Run: headless pygame with SDL's dummy video driver; simulated clock (each Clock.tick advances the game by its frame time, no real sleeping); random seed 0; keys injected as events and as key.get_pressed() state; no mouse input.
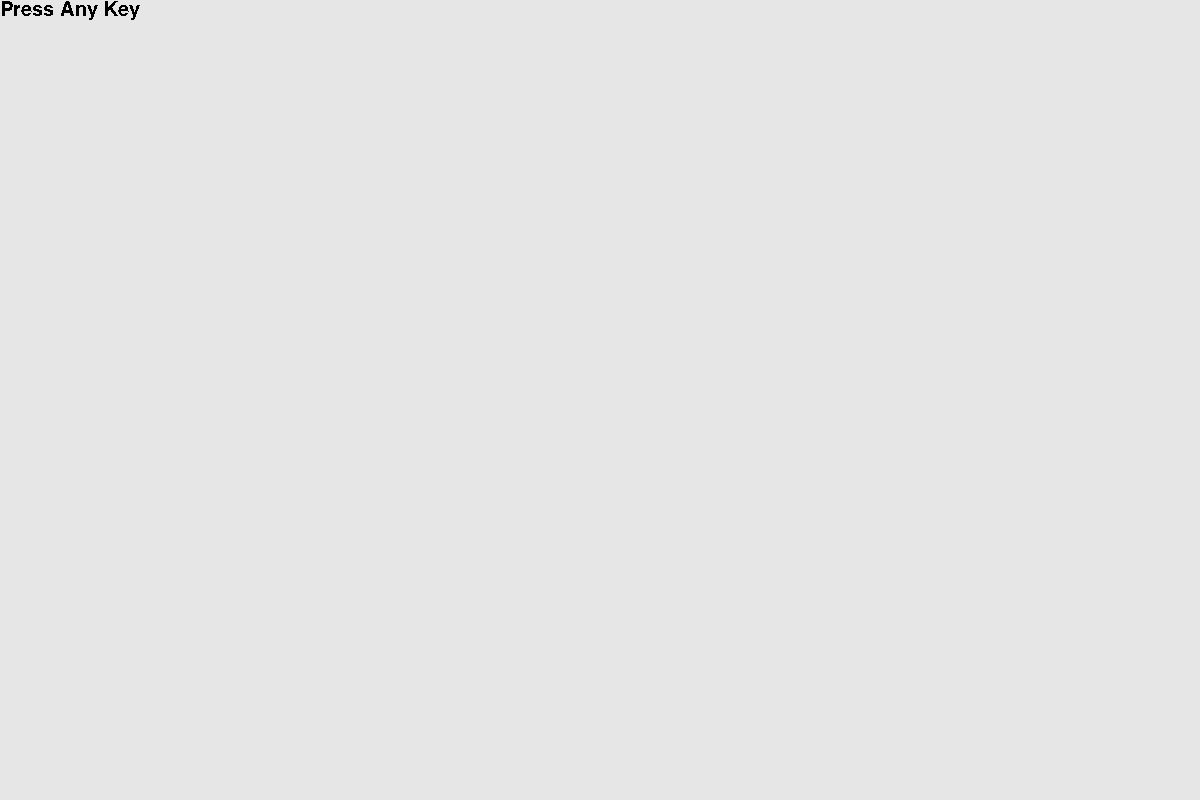
Frame 1 of 4 · flips 1–60 · no input
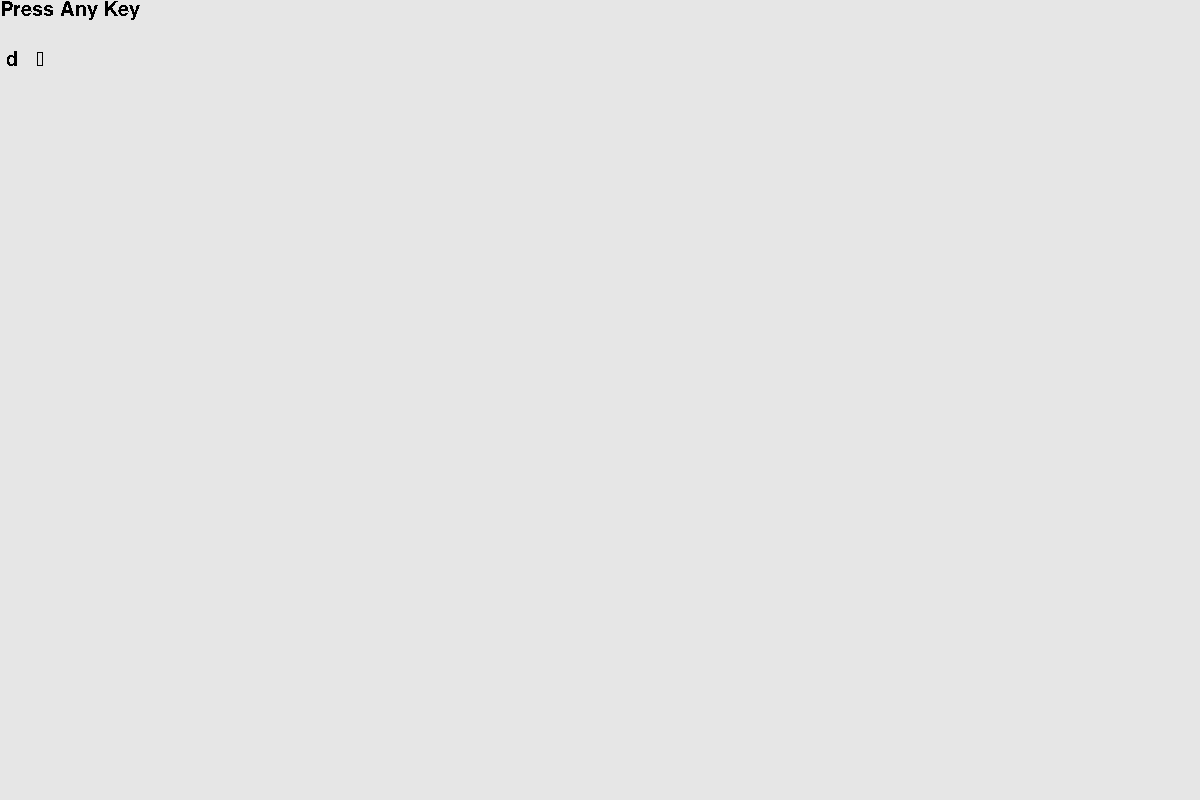
Frame 2 of 4 · flips 61–180 · tapped SPACE, RETURN · held RIGHT (→), D
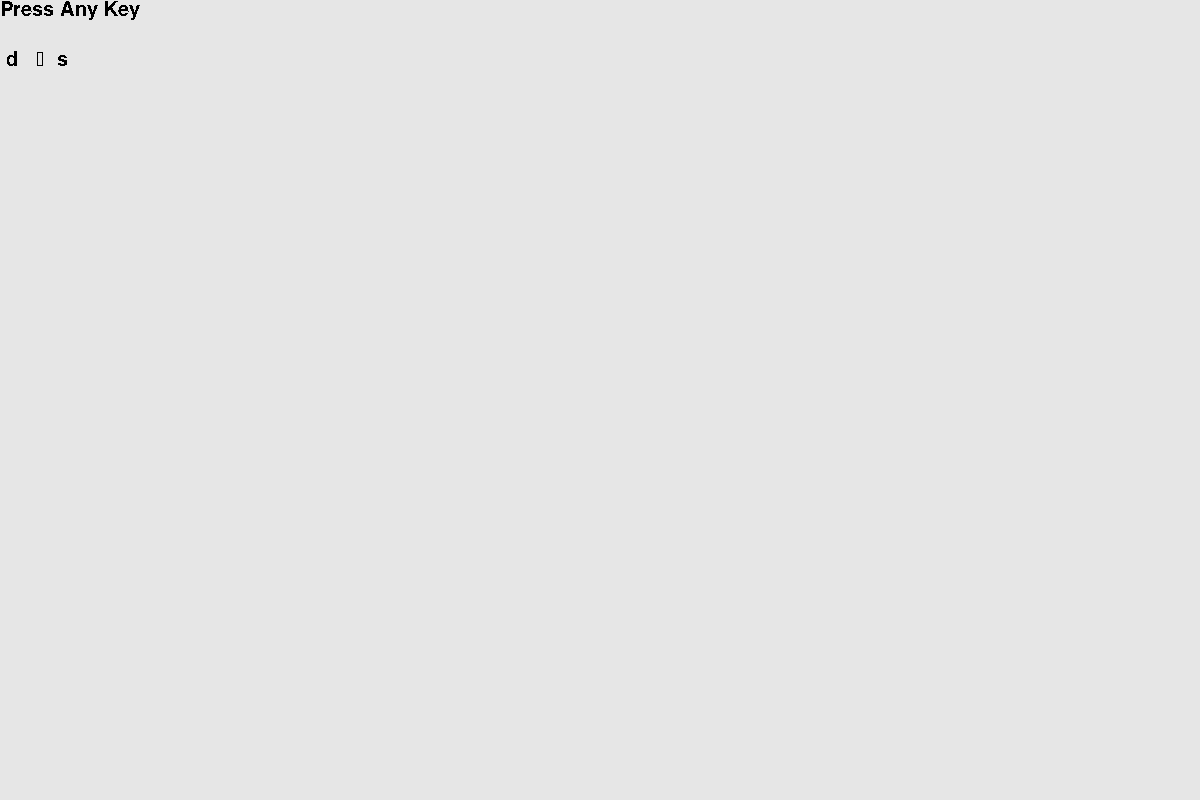
Frame 3 of 4 · flips 181–300 · held DOWN (↓), S
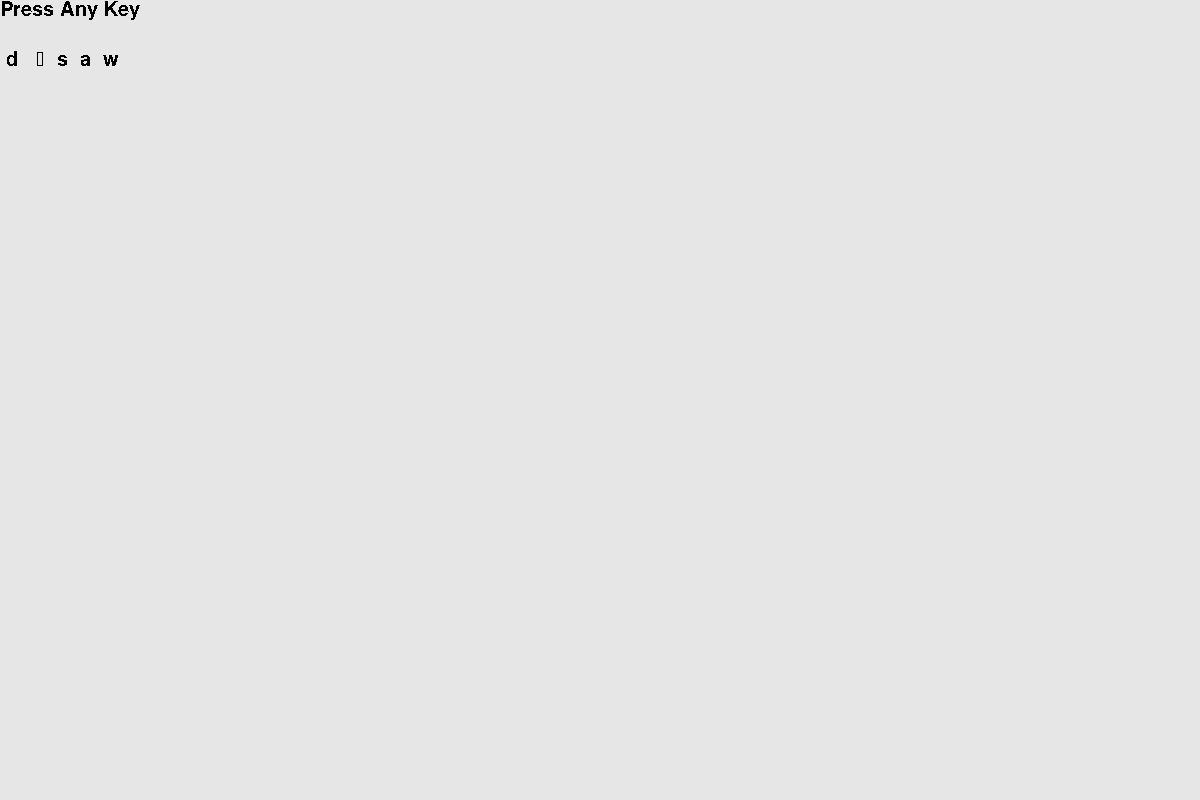
Frame 4 of 4 · flips 301–420 · held LEFT (←), A, UP (↑), W

The pygame program that drew these frames:

import sys
import pygame

class Game:
    def __init__(self):
        pygame.init()
        pygame.font.init()
        self.my_font = pygame.font.SysFont('Comic Sans MS', 30)
        self.clock = pygame.time.Clock()
        self.screen_width = 1200
        self.screen_height = 800
        self.bg_color = (230, 230, 230)
        self.screen = pygame.display.set_mode(
            (self.screen_width, self.screen_height)
        )
        pygame.display.set_caption('Key Display')
        self.text = ''
        self.title_screen = self.my_font.render('Press Any Key', False, (0, 0, 0))
        self.text_screen = self.my_font.render(self.text, False, (0, 0, 0))

    def run(self):
        while True:
            self._check_events()
            self._update_screen()
            self.clock.tick(60)

    def _update_screen(self):
        self.screen.fill(self.bg_color)
        self.screen.blit(self.title_screen, (0,0))
        self.screen.blit(self.text_screen, (0,50))
        pygame.display.flip()

    def _check_events(self):
        for event in pygame.event.get():
            if event.type == pygame.QUIT:
                sys.exit()
            elif event.type == pygame.KEYDOWN:
                self.text += event.dict['unicode'] + ' '
                self.text_screen = self.my_font.render(self.text, False, (0, 0, 0))
    

if __name__ == '__main__':
    game = Game()
    game.run()
